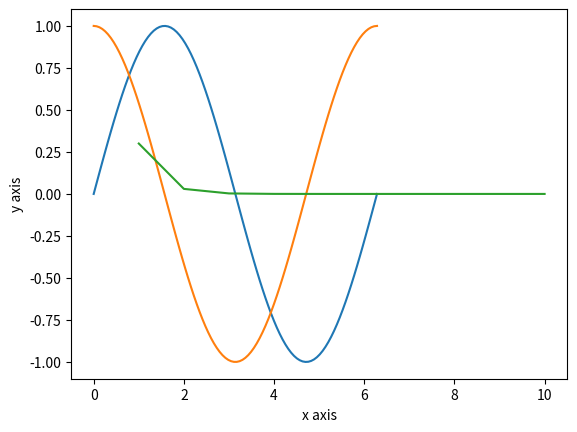

This figure's Python source:
x = [1,2,3]

import numpy as np 
y = np.array([1,2,3])
import matplotlib.pyplot as plt
X = np.linspace(0,2 * np.pi, 100)
Ya = np.sin(X)
Yb = np.cos(X)

# set the values of x and y
x = np.linspace(0,10,100)
y = np.arange(100)

print("the first three entries of x are", x[:3])


w = 10**(-np.linspace(1,10,10))
print(w)

x_new = np.linspace(1,10,10)
s = 3*w

# this plots stuff, its not super interesting
plt.plot(X, Ya)
plt.plot(X, Yb)
plt.plot(x_new,s)
plt.xlabel('x axis')
plt.ylabel('y axis')
plt.show()